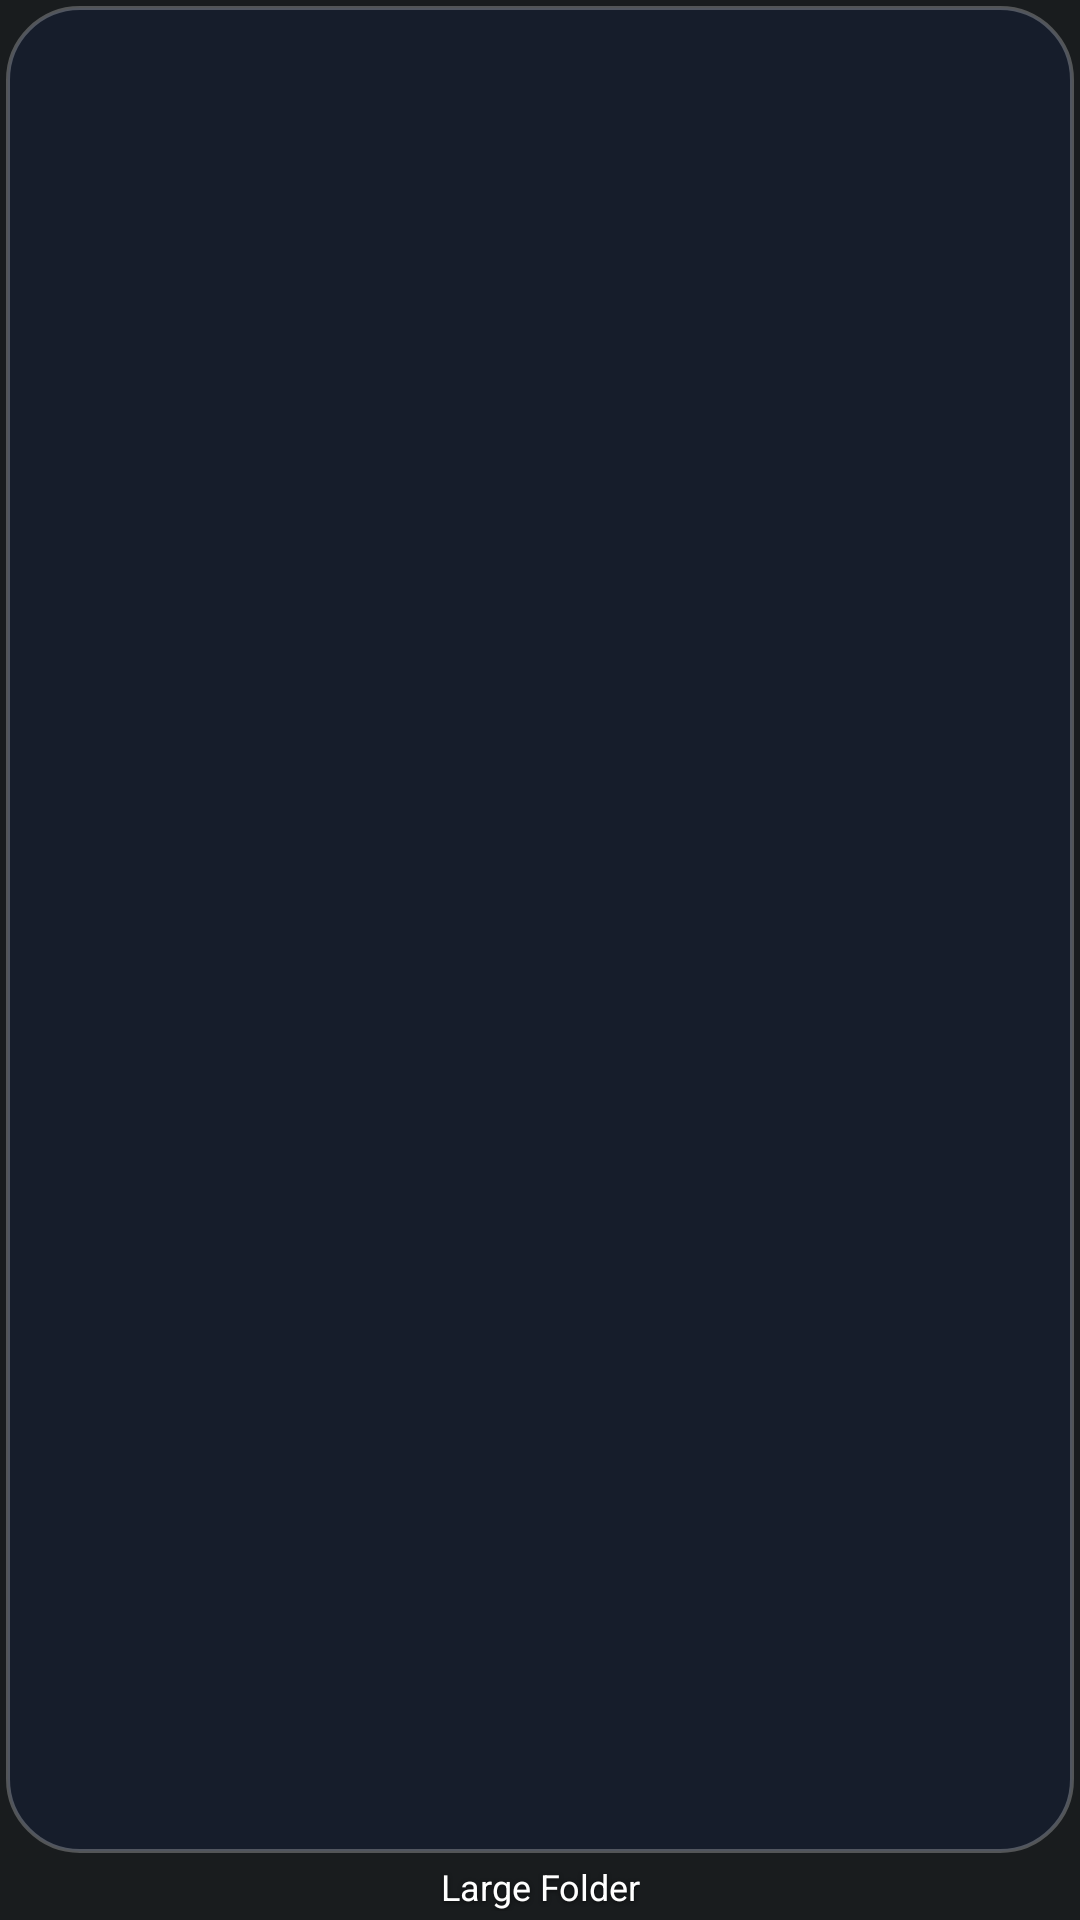

Reconstruct the res/layout file that produces this screen, plus the resources it refers to.
<!-- AndroidManifest.xml: application theme Theme.MyApplication -->
<!-- res/layout/widget_folder_1x2.xml -->
<?xml version="1.0" encoding="utf-8"?>
<LinearLayout xmlns:android="http://schemas.android.com/apk/res/android"
    android:id="@+id/widget_root"
    android:layout_width="match_parent"
    android:layout_height="match_parent"
    android:gravity="center_horizontal"
    android:orientation="vertical"
    android:padding="2dp">

    
    <LinearLayout
        android:id="@android:id/background"
        android:layout_width="match_parent"
        android:layout_height="0dp"
        android:layout_weight="1"
        android:background="@drawable/widget_bg_frosted_dark"
        android:gravity="center"
        android:orientation="horizontal"
        android:padding="6dp">

        <FrameLayout
            android:id="@+id/slot_1"
            android:layout_width="0dp"
            android:layout_height="match_parent"
            android:layout_weight="1">
            <ImageView
                android:id="@+id/slot_icon_1"
                android:layout_width="@dimen/widget_home_icon_size"
                android:layout_height="@dimen/widget_home_icon_size"
                android:layout_gravity="center"
                android:contentDescription="@null"
                android:scaleType="fitCenter" />
        </FrameLayout>

        <FrameLayout
            android:layout_width="0dp"
            android:layout_height="match_parent"
            android:layout_weight="1">
            <FrameLayout
                android:id="@+id/slot_2"
                android:layout_width="match_parent"
                android:layout_height="match_parent">
                <ImageView
                    android:id="@+id/slot_icon_2"
                    android:layout_width="@dimen/widget_home_icon_size"
                    android:layout_height="@dimen/widget_home_icon_size"
                    android:layout_gravity="center"
                    android:contentDescription="@null"
                    android:scaleType="fitCenter" />
            </FrameLayout>
            <FrameLayout
                android:id="@+id/overflow_slot"
                android:layout_width="match_parent"
                android:layout_height="match_parent"
                android:visibility="gone">
                <ImageView
                    android:id="@+id/overflow_slot_icon"
                    android:layout_width="@dimen/widget_home_icon_size"
                    android:layout_height="@dimen/widget_home_icon_size"
                    android:layout_gravity="center"
                    android:contentDescription="@null"
                    android:scaleType="fitCenter" />
            </FrameLayout>
        </FrameLayout>
    </LinearLayout>

    
    <TextView
        android:id="@+id/widget_folder_name"
        android:layout_width="wrap_content"
        android:layout_height="wrap_content"
        android:layout_gravity="center_horizontal"
        android:layout_marginTop="3dp"
        android:layout_marginBottom="1dp"
        android:ellipsize="end"
        android:gravity="center"
        android:maxLines="1"
        android:shadowColor="#99000000"
        android:shadowDx="0"
        android:shadowDy="1.2"
        android:shadowRadius="3"
        android:text="@string/widget_name"
        android:textColor="#FFFFFF"
        android:textSize="12sp"
        android:textStyle="normal" />

</LinearLayout>
<!-- resources referenced by this layout -->
<resources>
  <dimen name="widget_home_icon_size">60dp</dimen>
  <!-- drawable widget_bg_frosted_dark (drawable) -->
  <?xml version="1.0" encoding="utf-8"?>
  <shape xmlns:android="http://schemas.android.com/apk/res/android"
      android:shape="rectangle">
      <corners android:radius="24dp" />
      <solid android:color="#D9161E2E" />
      <stroke
          android:width="1.2dp"
          android:color="#40FFFFFF" />
  </shape>
  <string name="widget_name">Large Folder</string>
  <style name="Theme.MyApplication" parent="android:Theme.DeviceDefault.NoActionBar" />
</resources>
